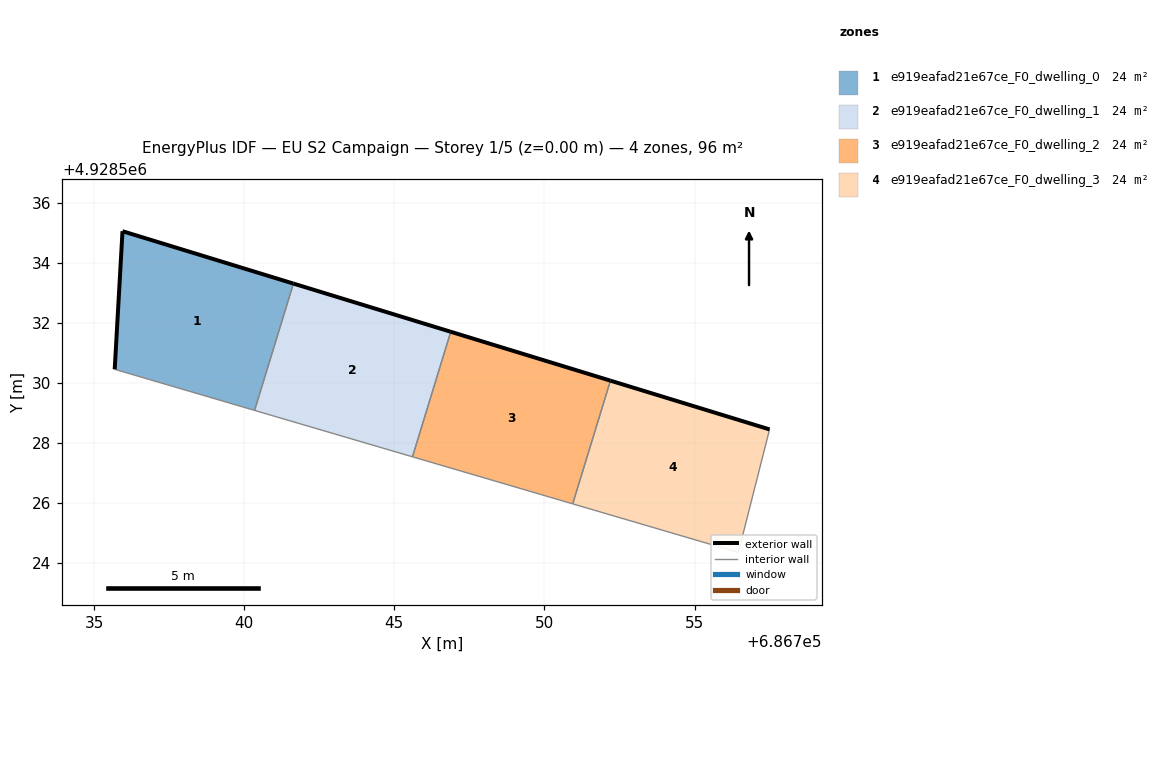
=== STOREY PLAN SPEC (per zone: floor XY polygon, exterior-wall plan segments, windows/doors) ===
zone 1: e919eafad21e67ce_F0_dwelling_0  (24.0 m²)
  floor: (686740.35, 4928529.09) (686741.64, 4928533.31) (686735.95, 4928535.06) (686735.69, 4928530.46)
  exterior wall: (686735.69, 4928530.46) – (686735.95, 4928535.06)  [4.6 m]
  exterior wall: (686735.95, 4928535.06) – (686741.64, 4928533.31)  [6.0 m]
  interior walls: 2
zone 2: e919eafad21e67ce_F0_dwelling_1  (24.0 m²)
  floor: (686745.60, 4928527.54) (686746.88, 4928531.71) (686741.64, 4928533.31) (686740.35, 4928529.09)
  exterior wall: (686741.64, 4928533.31) – (686746.88, 4928531.71)  [5.5 m]
  interior walls: 3
zone 3: e919eafad21e67ce_F0_dwelling_2  (24.0 m²)
  floor: (686750.94, 4928525.98) (686752.20, 4928530.08) (686746.88, 4928531.71) (686745.60, 4928527.54)
  exterior wall: (686746.88, 4928531.71) – (686752.20, 4928530.08)  [5.6 m]
  interior walls: 3
zone 4: e919eafad21e67ce_F0_dwelling_3  (24.0 m²)
  floor: (686756.46, 4928524.36) (686757.50, 4928528.46) (686752.20, 4928530.08) (686750.94, 4928525.98)
  exterior wall: (686752.20, 4928530.08) – (686757.50, 4928528.46)  [5.5 m]
  interior walls: 3

=== DERIVED (storey summary) ===
Building: EU S2 Campaign
Storey: 1 of 5  (floor level z = 0.00 m)
Storey gross floor area: 96.2 m²
Zones on this storey: 4
  - e919eafad21e67ce_F0_dwelling_0: floor 24.0 m²; exterior wall 10.6 m (31.7 m²); WWR 0.0%
  - e919eafad21e67ce_F0_dwelling_1: floor 24.0 m²; exterior wall 5.5 m (16.4 m²); WWR 0.0%
  - e919eafad21e67ce_F0_dwelling_2: floor 24.0 m²; exterior wall 5.6 m (16.7 m²); WWR 0.0%
  - e919eafad21e67ce_F0_dwelling_3: floor 24.0 m²; exterior wall 5.5 m (16.6 m²); WWR 0.0%
Zone adjacency (shared interzone walls):
  - e919eafad21e67ce_F0_dwelling_0 ↔ e919eafad21e67ce_F0_dwelling_1
  - e919eafad21e67ce_F0_dwelling_1 ↔ e919eafad21e67ce_F0_dwelling_2
  - e919eafad21e67ce_F0_dwelling_2 ↔ e919eafad21e67ce_F0_dwelling_3